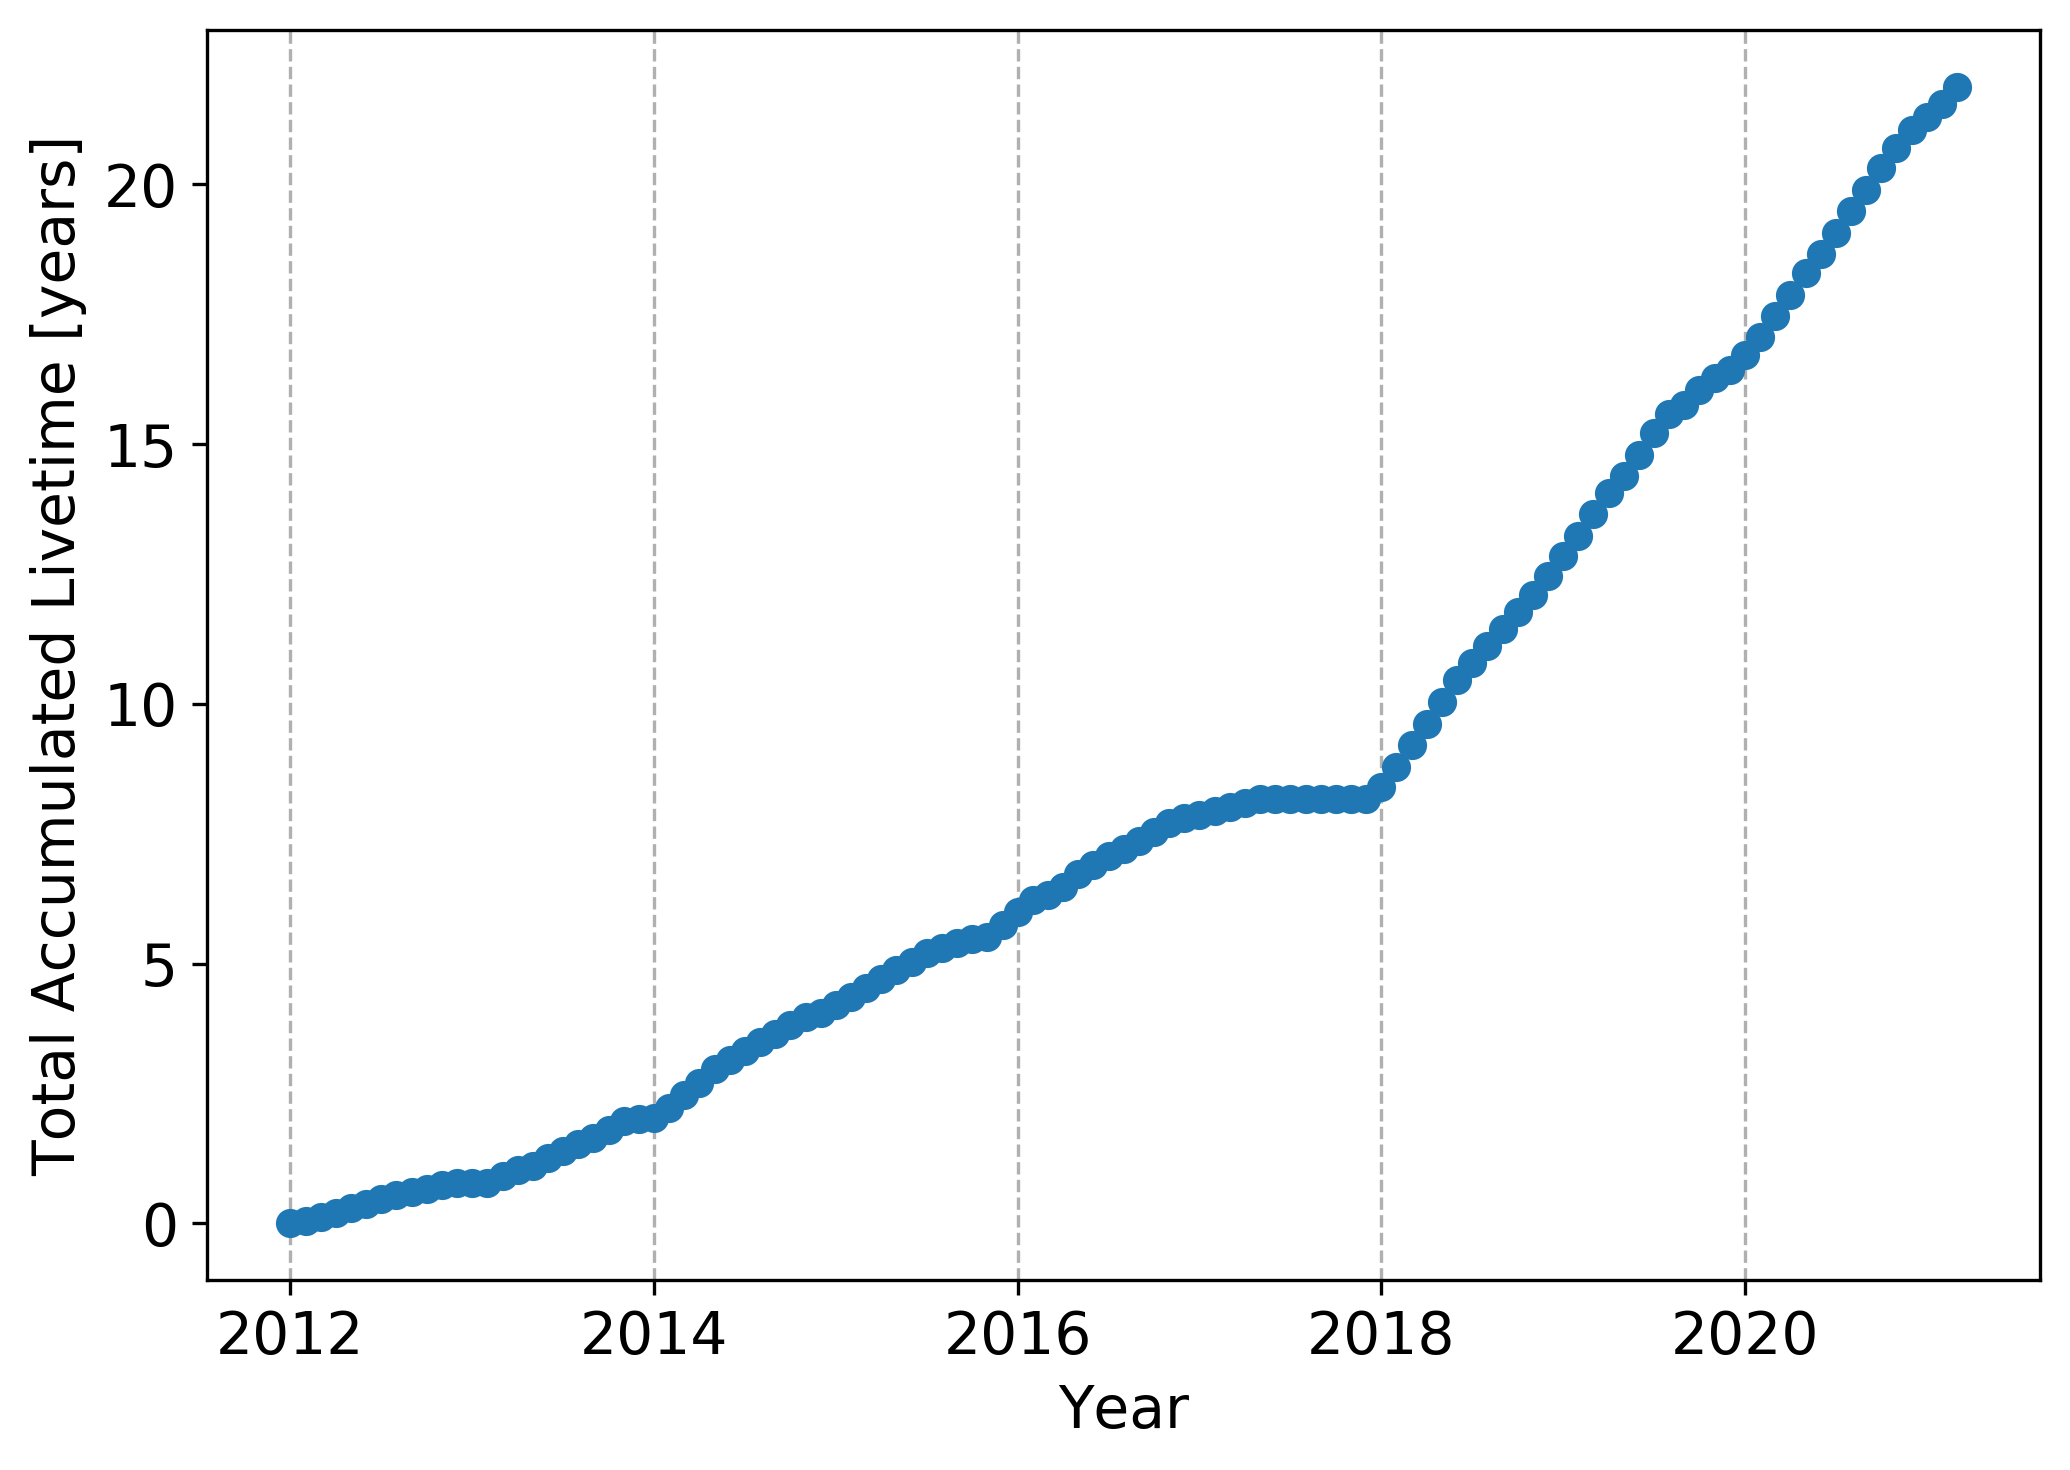

Data behind this chart, as committed beside it:
Year, Month, Date Indicator, Rolling Sum
2012, 1, 2012, 0
2012, 2, 2012, 0.04384
2012, 3, 2012, 0.126
2012, 4, 2012, 0.2082
2012, 5, 2012, 0.2932
2012, 6, 2012, 0.3753
2012, 7, 2012, 0.4603
2012, 8, 2013, 0.537
2012, 9, 2013, 0.6
2012, 10, 2013, 0.6603
2012, 11, 2013, 0.7342
2012, 12, 2013, 0.7781
2013, 1, 2013, 0.7781
2013, 2, 2013, 0.7808
2013, 3, 2013, 0.9178
2013, 4, 2013, 1.027
2013, 5, 2013, 1.104
2013, 6, 2013, 1.252
2013, 7, 2014, 1.395
2013, 8, 2014, 1.529
2013, 9, 2014, 1.649
2013, 10, 2014, 1.803
2013, 11, 2014, 1.967
2013, 12, 2014, 2.011
2014, 1, 2014, 2.033
2014, 2, 2014, 2.225
2014, 3, 2014, 2.479
2014, 4, 2014, 2.71
2014, 5, 2014, 2.964
2014, 6, 2014, 3.153
2014, 7, 2014, 3.318
2014, 8, 2015, 3.488
2014, 9, 2015, 3.652
2014, 10, 2015, 3.814
2014, 11, 2015, 3.973
2014, 12, 2015, 4.041
2015, 1, 2015, 4.211
2015, 2, 2015, 4.364
2015, 3, 2015, 4.534
2015, 4, 2015, 4.699
2015, 5, 2015, 4.868
2015, 6, 2015, 5.033
2015, 7, 2016, 5.203
2015, 8, 2016, 5.307
2015, 9, 2016, 5.389
2015, 10, 2016, 5.474
2015, 11, 2016, 5.51
2015, 12, 2016, 5.751
2016, 1, 2016, 6
2016, 2, 2016, 6.233
2016, 3, 2016, 6.323
2016, 4, 2016, 6.471
2016, 5, 2016, 6.726
2016, 6, 2016, 6.907
2016, 7, 2016, 7.077
2016, 8, 2017, 7.205
2016, 9, 2017, 7.37
2016, 10, 2017, 7.54
2016, 11, 2017, 7.704
2016, 12, 2017, 7.797
... 51 more rows
